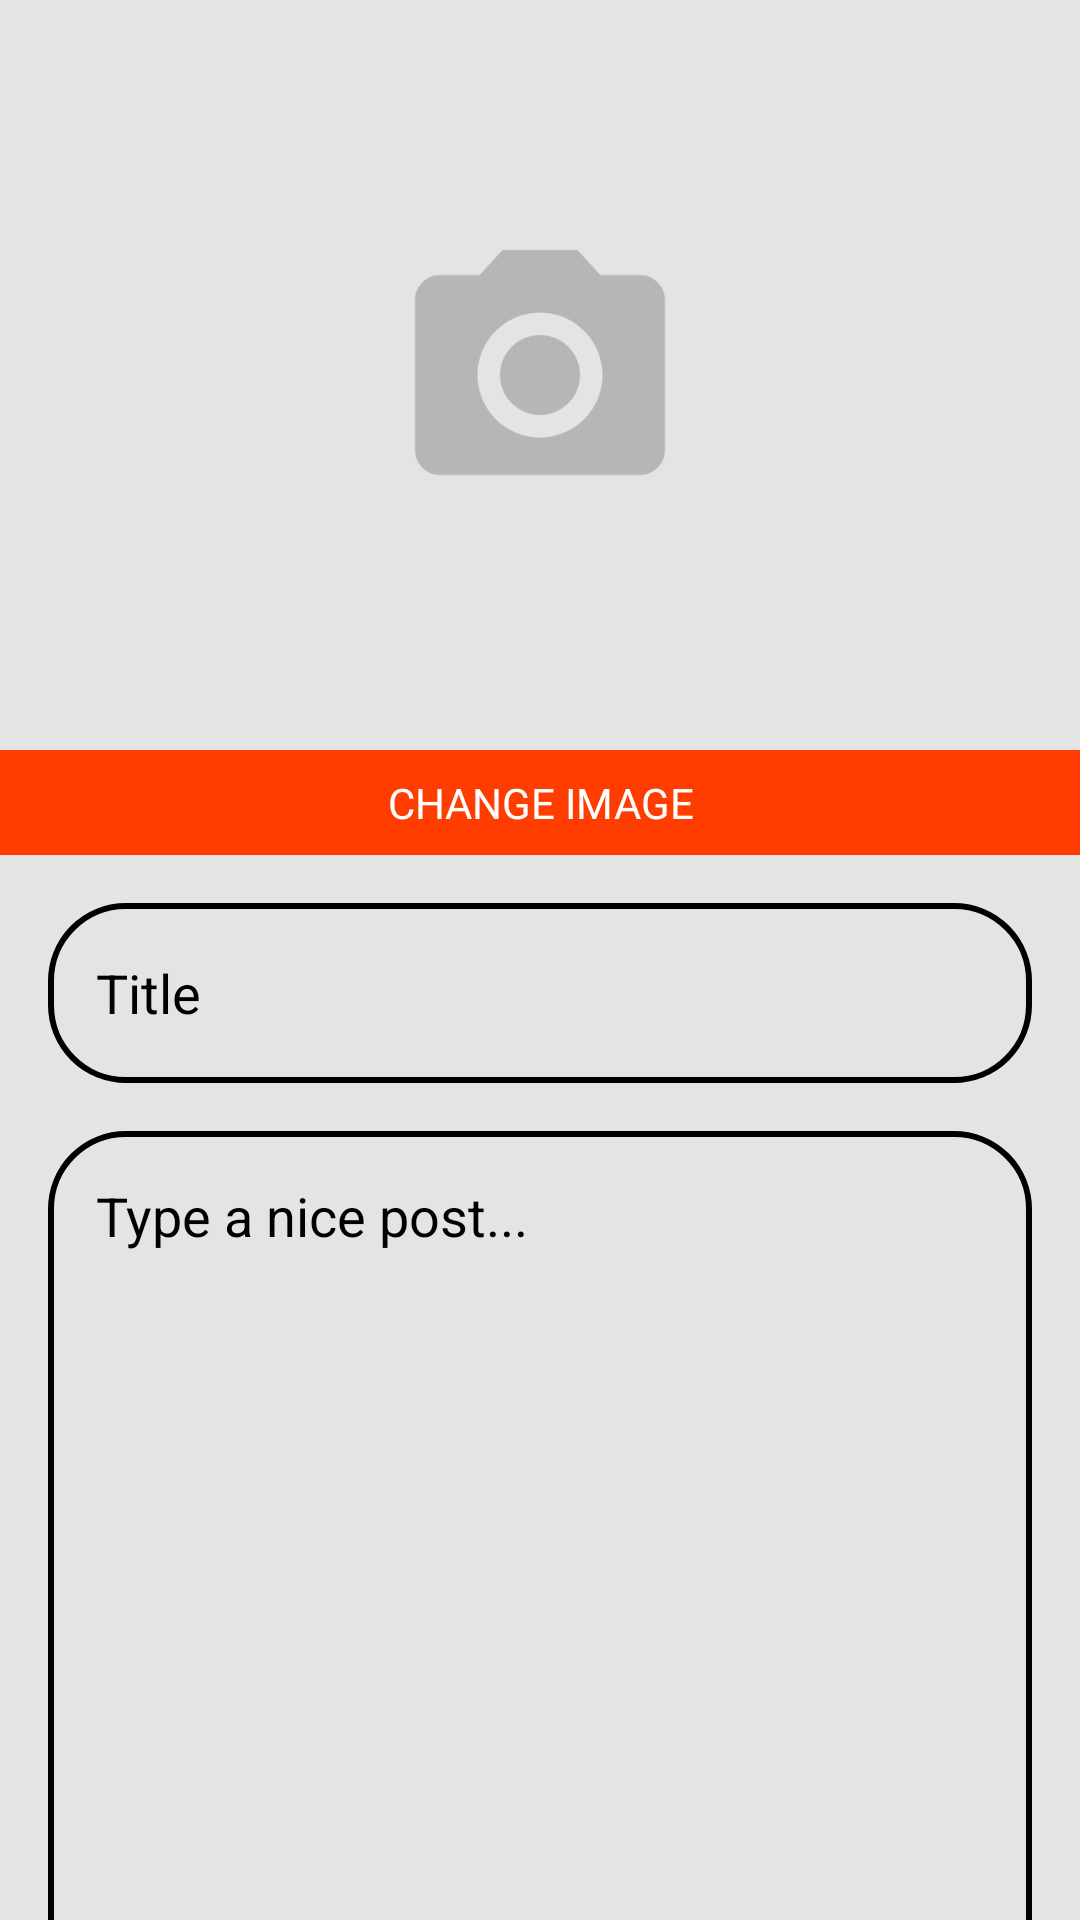

Produce the Android XML layout that renders to this screen, including the resource entries it uses.
<!-- AndroidManifest.xml: application theme AppTheme -->
<!-- res/layout/fragment_add_post.xml -->
<?xml version="1.0" encoding="utf-8"?>
<androidx.core.widget.NestedScrollView xmlns:android="http://schemas.android.com/apk/res/android"
    xmlns:app="http://schemas.android.com/apk/res-auto"
    xmlns:tools="http://schemas.android.com/tools"
    android:layout_width="match_parent"
    android:layout_height="match_parent"
    android:background="@color/background_app">

    <androidx.constraintlayout.widget.ConstraintLayout
        android:layout_width="match_parent"
        android:layout_height="match_parent"
        android:paddingBottom="@dimen/dime16dp"
        tools:context=".ui.posts.AddPostFragment">

        <View
            android:id="@+id/focusable_view"
            android:layout_width="0.5dp"
            android:layout_height="0.5dp"
            android:focusableInTouchMode="true"
            app:layout_constraintBottom_toBottomOf="parent"
            app:layout_constraintEnd_toEndOf="parent"

            />

        <ImageView
            android:id="@+id/background_imageview"
            android:layout_width="100dp"
            android:layout_height="100dp"
            android:src="@drawable/ic_baseline_camera_alt_24"
            app:layout_constraintBottom_toTopOf="@+id/change_image_textview"
            app:layout_constraintEnd_toEndOf="parent"
            app:layout_constraintStart_toStartOf="@+id/image_imageview"
            app:layout_constraintTop_toTopOf="parent" />

        <ImageView
            android:id="@+id/image_imageview"
            android:layout_width="match_parent"
            android:layout_height="250dp"
            android:scaleType="centerCrop"
            app:layout_constraintBottom_toTopOf="@+id/change_image_textview"
            app:layout_constraintTop_toTopOf="parent" />

        <ProgressBar
            android:id="@+id/loading_image_progressbar"
            android:visibility="invisible"
            android:elevation="2dp"
            android:layout_width="150dp"
            android:layout_height="150dp"
            app:layout_constraintBottom_toTopOf="@+id/change_image_textview"
            app:layout_constraintEnd_toEndOf="parent"
            app:layout_constraintStart_toStartOf="@+id/image_imageview"
            app:layout_constraintTop_toTopOf="parent" />

        <TextView
            android:id="@+id/change_image_textview"
            android:layout_width="match_parent"
            android:layout_height="wrap_content"
            android:background="@color/color_orange_reddit"
            android:gravity="center_horizontal"
            android:padding="@dimen/dime8dp"
            android:text="@string/change_image"
            android:textColor="@android:color/white"
            app:layout_constraintStart_toStartOf="parent"
            app:layout_constraintTop_toBottomOf="@+id/image_imageview" />

        <EditText
            android:id="@+id/title_edittext"
            android:layout_width="0dp"
            android:layout_height="60dp"
            android:layout_margin="@dimen/dime16dp"
            android:background="@drawable/shape_border_and_background"
            android:hint="@string/title"
            android:imeOptions="flagNoExtractUi"
            android:maxLines="1"
            android:padding="@dimen/dime16dp"
            android:textColorHint="@android:color/black"
            app:layout_constraintEnd_toEndOf="parent"
            app:layout_constraintStart_toStartOf="parent"

            app:layout_constraintTop_toBottomOf="@+id/change_image_textview" />


        <EditText
            android:id="@+id/desc_editText"
            android:layout_width="0dp"
            android:layout_height="300dp"
            android:layout_margin="@dimen/dime16dp"
            android:background="@drawable/shape_border_and_background"
            android:gravity="top"
            android:hint="@string/type_a_nice_history"
            android:imeOptions="flagNoExtractUi"
            android:inputType="textMultiLine"
            android:lines="6"
            android:padding="@dimen/dime16dp"
            android:scrollbarStyle="insideInset"
            android:scrollbars="vertical"
            android:scrollHorizontally="false"
            android:textAppearance="?android:attr/textAppearanceMedium"
            android:textColorHint="@android:color/black"
            app:layout_constraintEnd_toEndOf="parent"
            app:layout_constraintStart_toStartOf="parent"
            app:layout_constraintTop_toBottomOf="@+id/title_edittext" />


    </androidx.constraintlayout.widget.ConstraintLayout>
</androidx.core.widget.NestedScrollView>
<!-- resources referenced by this layout -->
<resources>
  <color name="background_app">#E4E4E4</color>
  <color name="color_orange_reddit">#FF3D00</color>
  <dimen name="dime16dp">16dp</dimen>
  <dimen name="dime8dp">8dp</dimen>
  <!-- drawable ic_baseline_camera_alt_24 (drawable) -->
  <vector android:height="16dp" android:tint="#B6B6B6"
      android:viewportHeight="24" android:viewportWidth="24"
      android:width="16dp" xmlns:android="http://schemas.android.com/apk/res/android">
      <path android:fillColor="@android:color/white" android:pathData="M12,12m-3.2,0a3.2,3.2 0,1 1,6.4 0a3.2,3.2 0,1 1,-6.4 0"/>
      <path android:fillColor="@android:color/white" android:pathData="M9,2L7.17,4L4,4c-1.1,0 -2,0.9 -2,2v12c0,1.1 0.9,2 2,2h16c1.1,0 2,-0.9 2,-2L22,6c0,-1.1 -0.9,-2 -2,-2h-3.17L15,2L9,2zM12,17c-2.76,0 -5,-2.24 -5,-5s2.24,-5 5,-5 5,2.24 5,5 -2.24,5 -5,5z"/>
  </vector>
  <!-- drawable shape_border_and_background (drawable) -->
  <?xml version="1.0" encoding="utf-8"?>
  <shape xmlns:android="http://schemas.android.com/apk/res/android"
      android:shape="rectangle"
      >
      <corners android:radius="25dip" />
  
  
      <stroke
          android:width="2dp"
          android:color="@android:color/black" />
  </shape>
  <string name="change_image">CHANGE IMAGE</string>
  <string name="title">Title</string>
  <string name="type_a_nice_history">Type a nice post...</string>
  <style name="AppTheme" parent="Theme.AppCompat.Light">
          <item name="actionBarStyle">@style/Widget.Styled.ActionBar</item>
          <item name="actionMenuTextColor">@color/textColorActionBar</item>
          <item name="android:textColorSecondary">@color/textColorActionBar</item>
          
          <item name="colorPrimary">@color/colorPrimary</item>
          <item name="colorPrimaryDark">@color/colorPrimaryDark</item>
          <item name="colorAccent">@color/colorAccent</item>
      </style>
  <style name="Widget.Styled.ActionBar" parent="@style/Widget.AppCompat.Light.ActionBar">
          <item name="titleTextStyle">@style/ActionBarTitleText</item>
  
      </style>
  <color name="textColorActionBar">#000</color>
  <color name="colorPrimary">#FFFFFF</color>
  <color name="colorPrimaryDark">#ECECEC</color>
  <color name="colorAccent">#9A9A9A</color>
  <style name="ActionBarTitleText" parent="@style/TextAppearance.AppCompat.Widget.ActionBar.Title">
          <item name="android:textColor">@color/textColorActionBar</item>
          <item name="android:textSize">@dimen/dime24sp</item>
      </style>
  <dimen name="dime24sp">24sp</dimen>
</resources>
